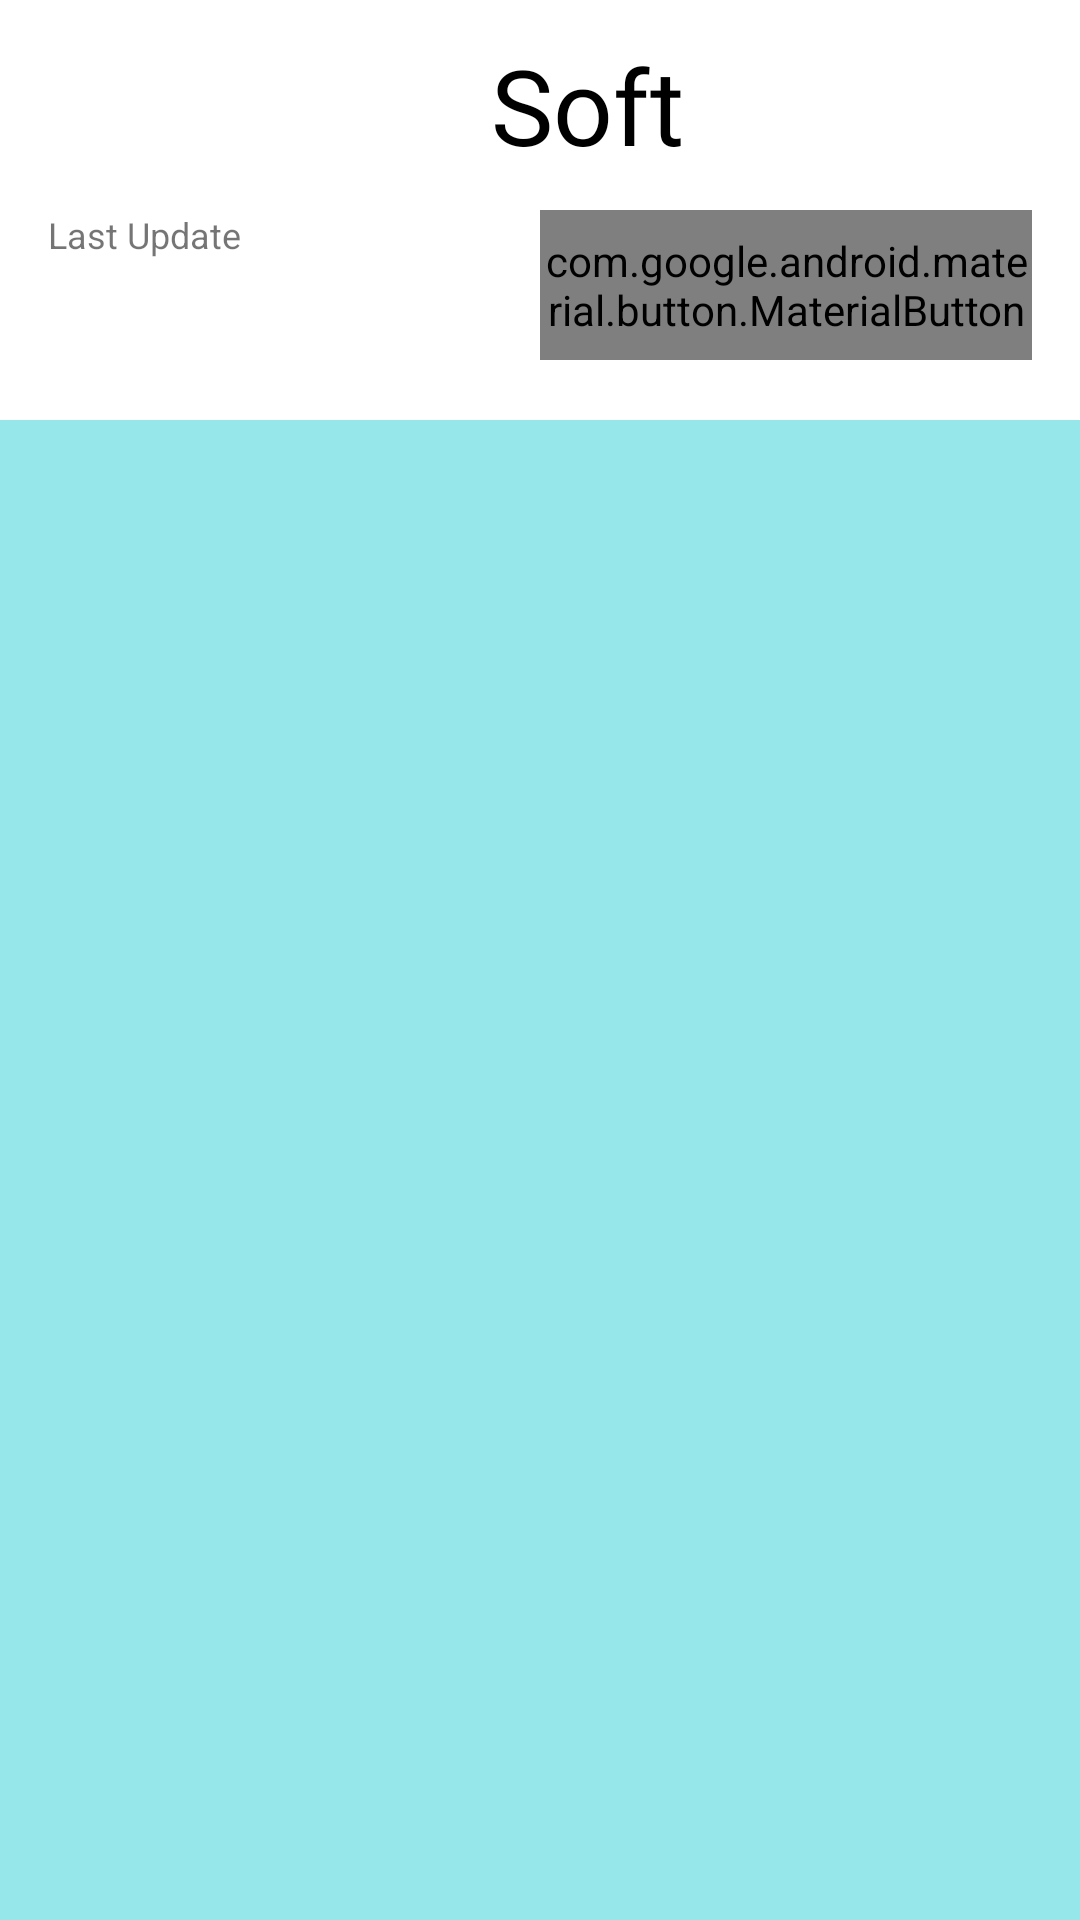

This screen was rendered from an Android layout file. Write that file and the resources it references.
<!-- AndroidManifest.xml: application theme AppTheme -->
<!-- res/layout/activity_listview.xml -->
<?xml version="1.0" encoding="utf-8"?>
<RelativeLayout xmlns:android="http://schemas.android.com/apk/res/android"
    xmlns:app="http://schemas.android.com/apk/res-auto"
    xmlns:tools="http://schemas.android.com/tools"
    android:layout_width="match_parent"
    android:layout_height="match_parent"
    android:orientation="vertical"
    android:background="@color/border_lightgreen1">


    <LinearLayout
        android:layout_width="match_parent"
        android:layout_height="120dp"
        android:orientation="vertical">
    <LinearLayout
        android:layout_width="match_parent"
        android:layout_height="70dp"
        android:orientation="horizontal"
        android:paddingRight="16dp"
        android:paddingLeft="16dp"
        android:background="@color/white"
        android:id="@+id/linear_listView"
        android:gravity="center">

        <ImageView
            android:id="@+id/bt_back"
            android:layout_width="40dp"
            android:layout_height="40dp"
            android:layout_weight="0.5"
            android:src="@drawable/ic_back_24"/>

        <TextView
            android:layout_width="match_parent"
            android:layout_height="wrap_content"
            android:layout_weight="1.75"
            android:id="@+id/tv_list"
            android:text="Soft"
            android:textColor="@color/black"
            android:fontFamily="@font/helvetica"
            android:textSize="35sp"
            android:layout_gravity="center"
            android:gravity="center"/>

    </LinearLayout>

    <LinearLayout
        android:layout_width="match_parent"
        android:layout_height="50dp"
        android:orientation="horizontal"
        android:weightSum="2"
        android:paddingRight="16dp"
        android:paddingLeft="16dp"
        android:background="@color/white">

        <TextView
            android:layout_width="0dp"
            android:layout_height="wrap_content"
            android:id="@+id/tv_tanggal"
            android:text="Last Update"
            android:textSize="12sp"
            android:layout_weight="1"/>

        <com.google.android.material.button.MaterialButton
            android:id="@+id/bt_update"
            android:layout_width="0dp"
            android:layout_height="match_parent"
            android:layout_weight="1"
            android:text="Update"
            android:textColor="@color/white"
            app:backgroundTint="#00796B" />

    </LinearLayout>

    </LinearLayout>

    <LinearLayout
        android:layout_width="match_parent"
        android:layout_height="wrap_content"
        android:orientation="vertical"
        android:padding="10dp"
        android:background="@color/white"
        android:layout_marginTop="120dp">

        <ListView
            android:id="@+id/listView"
            android:layout_width="match_parent"
            android:layout_height="wrap_content"
            android:outlineSpotShadowColor="@color/white"
            android:outlineAmbientShadowColor="@color/white"
            android:elevation="0dp"
            android:divider="#00FFFFFF"
            android:dividerHeight="0dp"
            tools:targetApi="p">
        </ListView>

    </LinearLayout>


    <androidx.constraintlayout.widget.ConstraintLayout
        android:layout_width="match_parent"
        android:layout_height="match_parent"
        android:background="@color/white"
        android:id="@+id/progressBarHolderListView"
        android:visibility="gone"
        android:elevation="20dp">

        <com.airbnb.lottie.LottieAnimationView
            android:id="@+id/lottieList"
            android:layout_width="match_parent"
            android:layout_height="match_parent"
            android:layout_centerInParent="true"
            android:background="@color/white" />

        <LinearLayout
            android:layout_width="match_parent"
            android:layout_height="match_parent"
            android:orientation="horizontal"
            android:layout_centerInParent="true"
            app:layout_constraintBottom_toBottomOf="parent"
            app:layout_constraintEnd_toEndOf="parent"
            app:layout_constraintStart_toStartOf="parent"
            app:layout_constraintTop_toTopOf="parent"
            android:weightSum="4">

            <View
                android:layout_width="0dp"
                android:layout_height="match_parent"
                android:layout_weight="1.5"/>

            <ImageView
                android:id="@+id/logo_ssmsList"
                android:layout_width="0dp"
                android:layout_height="match_parent"
                android:layout_weight="1"
                android:contentDescription="Logo ELearning" />

            <View
                android:layout_width="0dp"
                android:layout_height="match_parent"
                android:layout_weight="1.5"/>

        </LinearLayout>

        <TextView
            android:id="@+id/tv_hint_loading"
            android:layout_width="wrap_content"
            android:layout_height="wrap_content"
            android:layout_marginStart="32dp"
            android:layout_marginTop="130dp"
            android:layout_marginEnd="32dp"
            android:text="Update"
            android:textAlignment="center"
            android:textSize="20sp"
            app:layout_constraintEnd_toEndOf="parent"
            app:layout_constraintStart_toStartOf="parent"
            app:layout_constraintTop_toTopOf="parent"
            android:paddingRight="20dp"
            android:paddingLeft="20dp"/>


    </androidx.constraintlayout.widget.ConstraintLayout>

</RelativeLayout>
<!-- resources referenced by this layout -->
<resources>
  <color name="black">#000000</color>
  <color name="border_lightgreen1">#95E7EA</color>
  <color name="white">#FFFFFF</color>
  <style name="AppTheme" parent="Theme.AppCompat.Light.NoActionBar">
          
          <item name="colorPrimary">@color/colorPrimary</item>
          <item name="colorPrimaryDark">@color/colorPrimaryDark</item>
          <item name="colorAccent">@color/colorAccent</item>
      </style>
  <color name="colorPrimary">#008577</color>
  <color name="colorPrimaryDark">#00574B</color>
  <color name="colorAccent">#32CD32</color>
</resources>
